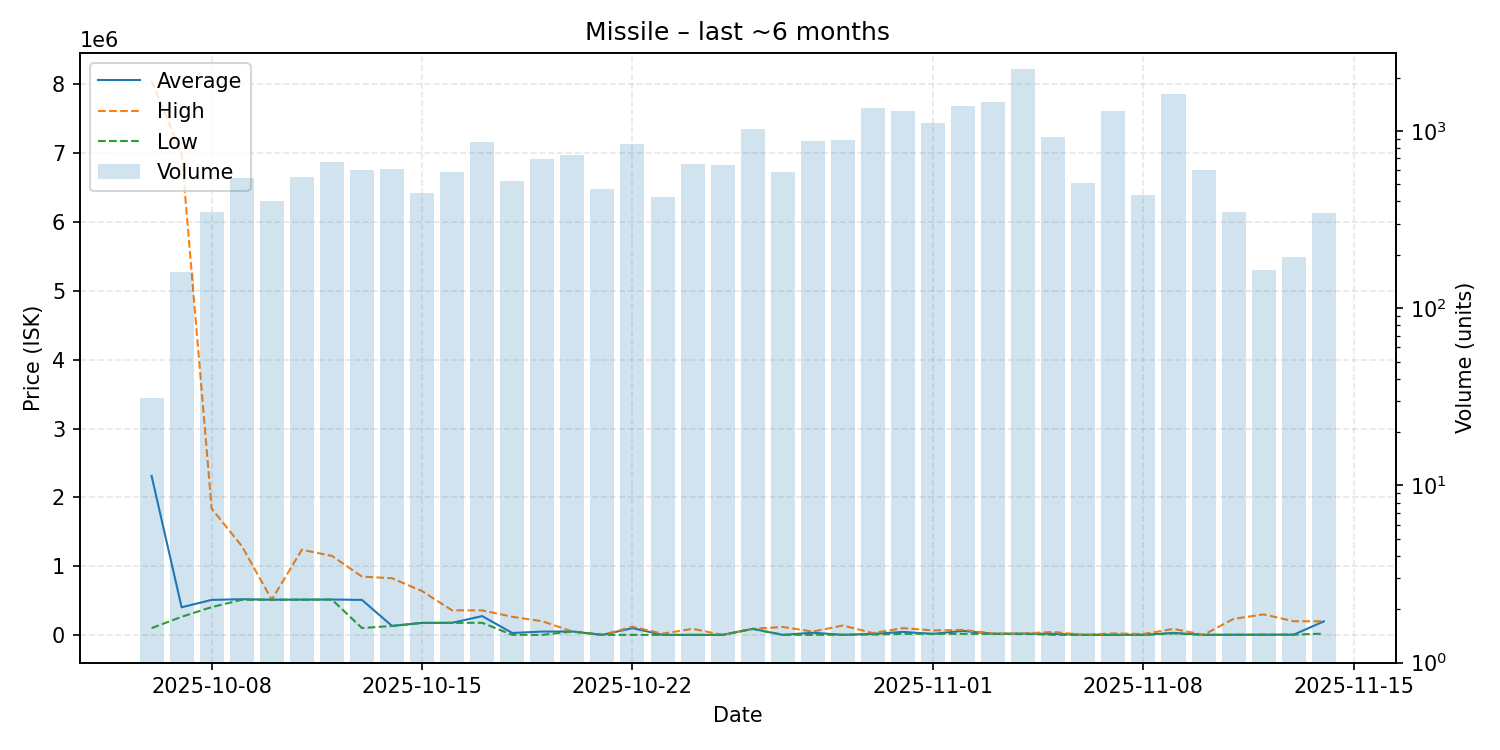

Data behind this chart, as committed beside it:
date, average, highest, lowest, order_count, volume
2025-10-06, 2313042, 8055000, 100400, 26, 31
2025-10-07, 402700, 6994000, 264700, 104, 159
2025-10-08, 510300, 1835000, 405800, 189, 348
2025-10-09, 520100, 1294000, 511800, 231, 545
2025-10-10, 513300, 513300, 513300, 203, 400
2025-10-11, 514200, 1239000, 513900, 255, 547
2025-10-12, 515600, 1150000, 514750, 305, 672
2025-10-13, 510300, 848400, 101300, 236, 600
2025-10-14, 131800, 825200, 131400, 221, 607
2025-10-15, 176200, 637700, 176000, 187, 448
2025-10-16, 177300, 358300, 177000, 233, 590
2025-10-17, 274800, 358200, 177500, 240, 866
2025-10-18, 30010, 265000, 2004, 201, 522
2025-10-19, 50000, 199600, 2005, 225, 691
2025-10-20, 51050, 51050, 51050, 247, 735
2025-10-21, 2005, 2006, 2005, 186, 472
2025-10-22, 99880, 119900, 2006, 199, 839
2025-10-23, 2026, 19600, 2017, 191, 425
2025-10-24, 2035, 89940, 2033, 208, 651
2025-10-25, 2101, 2102, 2037, 249, 640
2025-10-26, 89860, 89860, 88000, 234, 1027
2025-10-27, 2340, 117000, 2306, 202, 586
2025-10-28, 33000, 49970, 2346, 239, 874
2025-10-29, 3034, 138100, 3022, 238, 889
2025-10-30, 16680, 28210, 6611, 311, 1354
2025-10-31, 45000, 99920, 16850, 295, 1299
2025-11-01, 16970, 66920, 16710, 275, 1110
2025-11-02, 59990, 73980, 16740, 363, 1387
2025-11-03, 17540, 21680, 17530, 293, 1452
2025-11-04, 18550, 21690, 18000, 254, 2224
2025-11-05, 18010, 44740, 3006, 196, 922
2025-11-06, 2305, 2305, 2305, 144, 510
2025-11-07, 2313, 22980, 2311, 100, 1290
2025-11-08, 2317, 14980, 2314, 130, 436
2025-11-09, 30870, 88860, 22890, 168, 1620
2025-11-10, 2340, 2356, 2337, 96, 600
2025-11-11, 4007, 235000, 4003, 91, 347
2025-11-12, 5000, 299400, 4021, 56, 164
2025-11-13, 5044, 199750, 5042, 57, 195
2025-11-14, 198000, 199100, 20000, 100, 346
